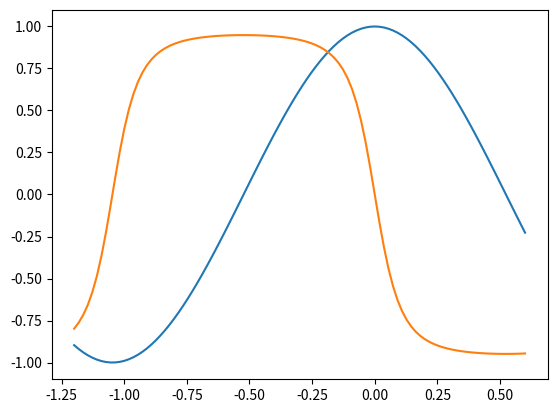

Write Python code to recreate this figure.
import matplotlib.pyplot as plt
import numpy as np

x_min = -1.2
x_max = 0.6
X = np.linspace(x_min, x_max, 100)
Y = np.cos(3*X)
Y2 = np.sin(np.arctan(-3*np.sin(3*X)))

plt.plot(X, Y)
plt.plot(X, Y2)
plt.show()
